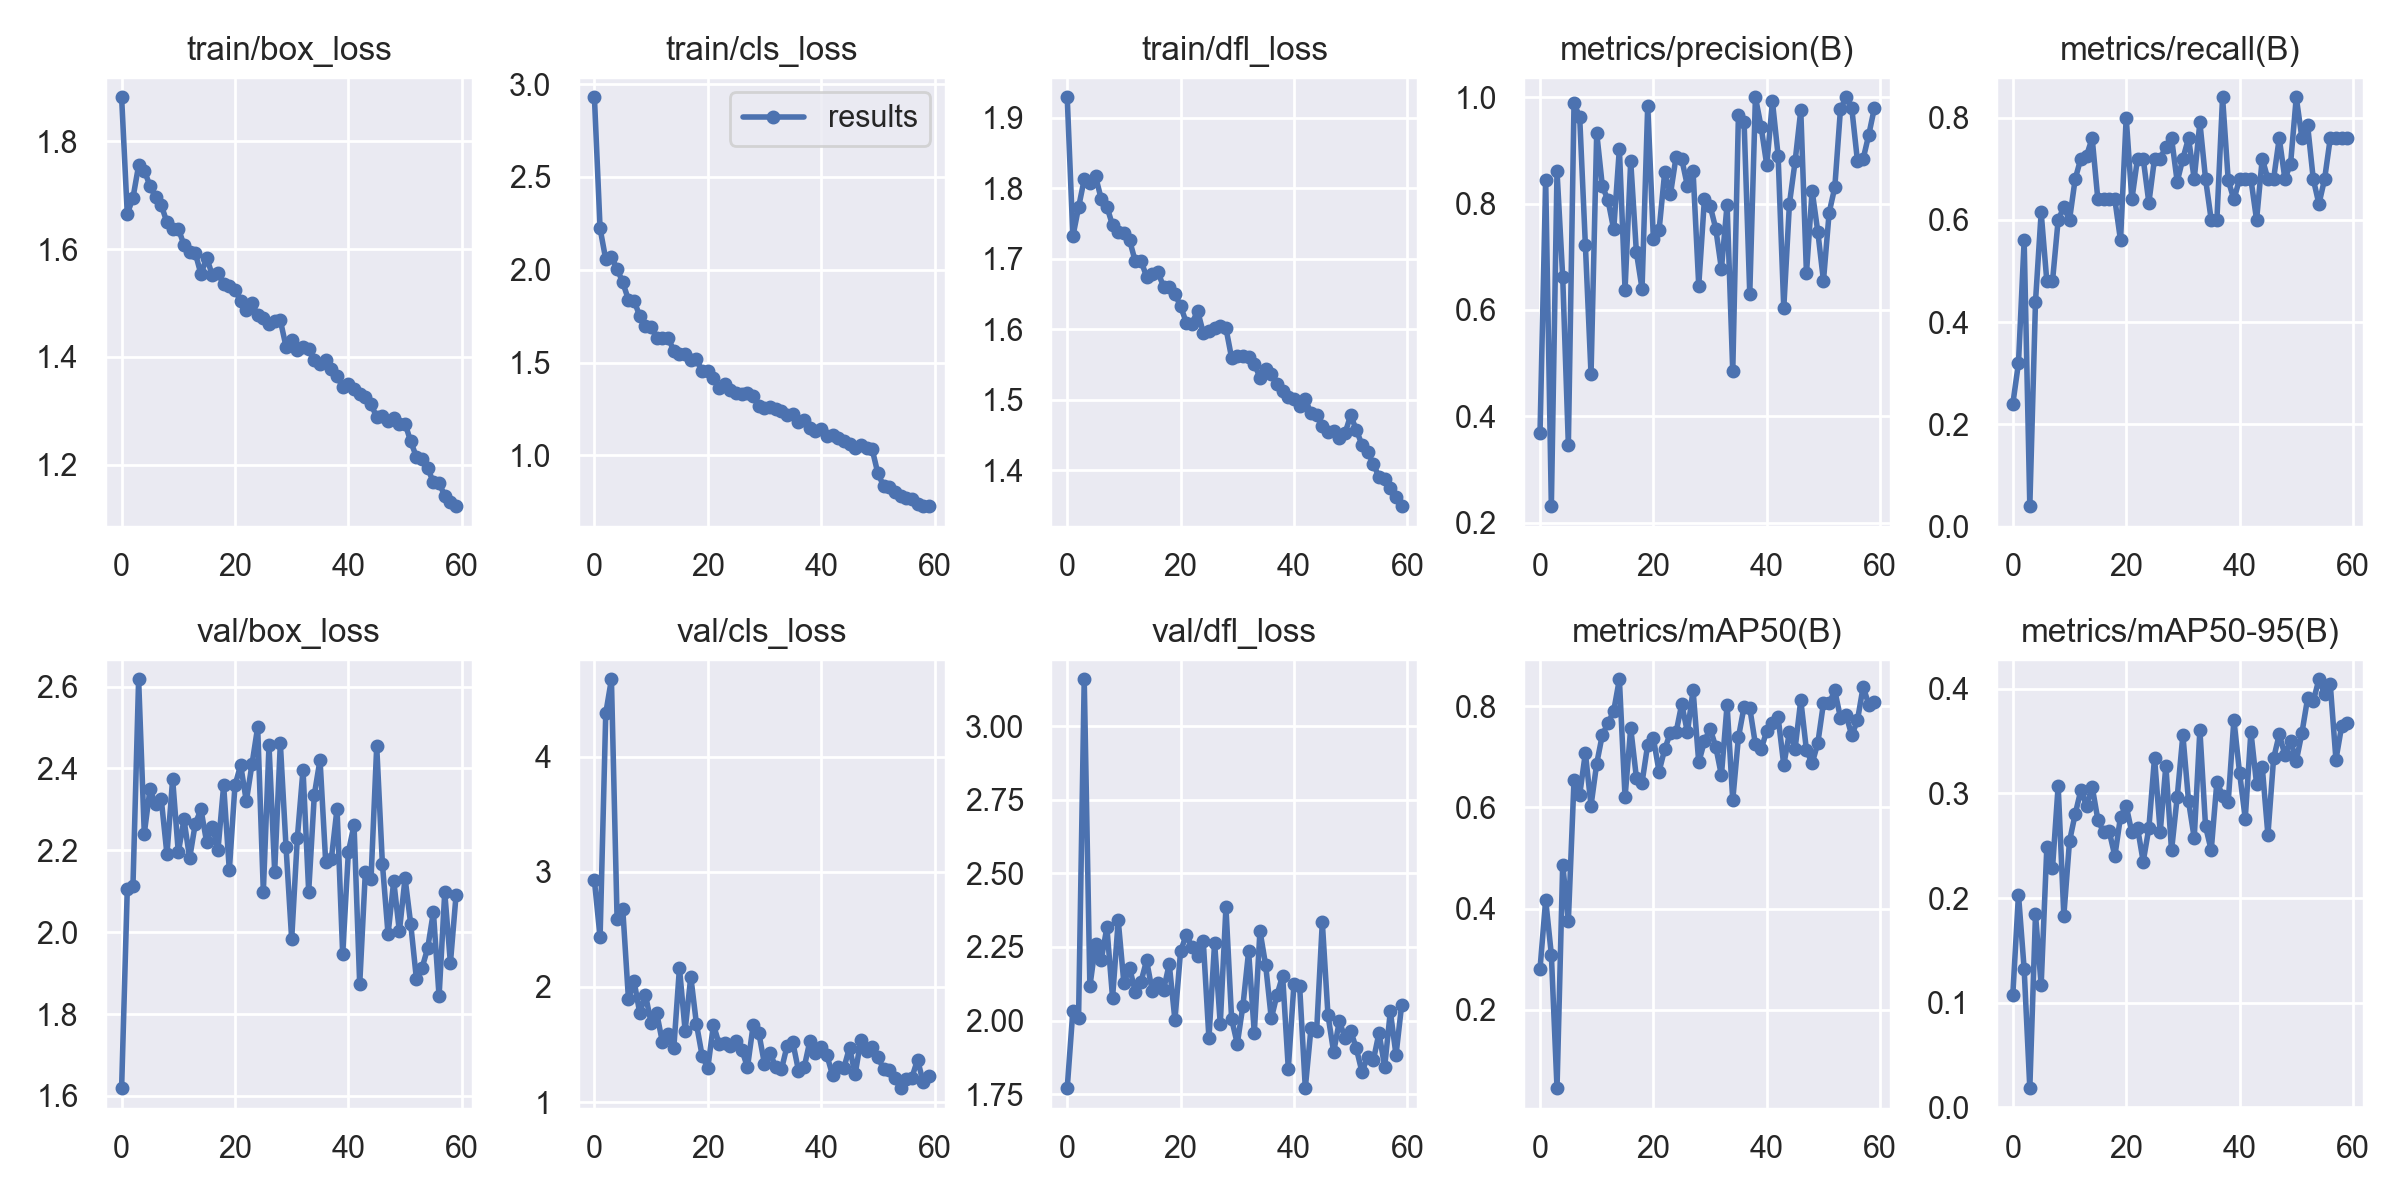

The table this chart was drawn from, first rows:
epoch, train/box_loss, train/cls_loss, train/dfl_loss, metrics/precision(B), metrics/recall(B), metrics/mAP50(B), metrics/mAP50-95(B), val/box_loss, val/cls_loss, val/dfl_loss, lr/pg0, lr/pg1, lr/pg2
0, 1.881, 2.929, 1.929, 0.3676, 0.24, 0.2808, 0.1077, 1.619, 2.925, 1.77, 0.07023, 0.003308, 0.003308
1, 1.665, 2.222, 1.732, 0.8444, 0.32, 0.4172, 0.2034, 2.105, 2.432, 2.034, 0.04012, 0.006531, 0.006531
2, 1.695, 2.056, 1.773, 0.2308, 0.56, 0.309, 0.1323, 2.112, 4.377, 2.007, 0.009902, 0.009645, 0.009645
3, 1.755, 2.068, 1.813, 0.8604, 0.04, 0.04535, 0.01845, 2.618, 4.673, 3.159, 0.009505, 0.009505, 0.009505
4, 1.746, 2.006, 1.807, 0.6628, 0.44, 0.4869, 0.1845, 2.241, 2.591, 2.116, 0.009505, 0.009505, 0.009505
5, 1.717, 1.932, 1.817, 0.3463, 0.6146, 0.3761, 0.1168, 2.349, 2.676, 2.259, 0.00934, 0.00934, 0.00934
6, 1.696, 1.839, 1.785, 0.9888, 0.48, 0.6537, 0.2486, 2.312, 1.898, 2.206, 0.009175, 0.009175, 0.009175
7, 1.681, 1.833, 1.774, 0.9624, 0.48, 0.6247, 0.2284, 2.324, 2.05, 2.317, 0.00901, 0.00901, 0.00901
8, 1.649, 1.75, 1.748, 0.7225, 0.6, 0.7073, 0.3075, 2.19, 1.773, 2.077, 0.008845, 0.008845, 0.008845
9, 1.637, 1.695, 1.739, 0.4788, 0.625, 0.6034, 0.1832, 2.374, 1.933, 2.34, 0.00868, 0.00868, 0.00868
10, 1.638, 1.69, 1.737, 0.933, 0.6, 0.6863, 0.2542, 2.195, 1.687, 2.126, 0.008515, 0.008515, 0.008515
11, 1.608, 1.635, 1.727, 0.8326, 0.68, 0.7435, 0.2802, 2.275, 1.771, 2.18, 0.00835, 0.00835, 0.00835
12, 1.594, 1.633, 1.697, 0.8062, 0.72, 0.7658, 0.3028, 2.181, 1.519, 2.098, 0.008185, 0.008185, 0.008185
13, 1.592, 1.632, 1.698, 0.7514, 0.7256, 0.7903, 0.2883, 2.265, 1.587, 2.13, 0.00802, 0.00802, 0.00802
14, 1.553, 1.565, 1.675, 0.9034, 0.76, 0.8529, 0.3062, 2.3, 1.466, 2.204, 0.007855, 0.007855, 0.007855
15, 1.584, 1.548, 1.679, 0.638, 0.64, 0.6196, 0.275, 2.22, 2.166, 2.1, 0.00769, 0.00769, 0.00769
16, 1.552, 1.545, 1.681, 0.88, 0.64, 0.7568, 0.2629, 2.258, 1.621, 2.127, 0.007525, 0.007525, 0.007525
17, 1.555, 1.515, 1.661, 0.7086, 0.64, 0.6586, 0.2638, 2.201, 2.09, 2.105, 0.00736, 0.00736, 0.00736
18, 1.535, 1.518, 1.66, 0.6398, 0.64, 0.6488, 0.2402, 2.359, 1.679, 2.191, 0.007195, 0.007195, 0.007195
19, 1.531, 1.452, 1.65, 0.9845, 0.56, 0.724, 0.2777, 2.151, 1.402, 2.002, 0.00703, 0.00703, 0.00703
20, 1.525, 1.455, 1.633, 0.7326, 0.8, 0.736, 0.2879, 2.359, 1.297, 2.236, 0.006865, 0.006865, 0.006865
21, 1.503, 1.416, 1.61, 0.7496, 0.64, 0.6707, 0.2627, 2.408, 1.671, 2.291, 0.0067, 0.0067, 0.0067
22, 1.487, 1.364, 1.608, 0.8596, 0.72, 0.7149, 0.2671, 2.32, 1.505, 2.25, 0.006535, 0.006535, 0.006535
23, 1.501, 1.385, 1.626, 0.8171, 0.72, 0.7473, 0.2348, 2.41, 1.517, 2.219, 0.00637, 0.00637, 0.00637
24, 1.477, 1.351, 1.595, 0.8878, 0.6336, 0.748, 0.2668, 2.501, 1.485, 2.269, 0.006205, 0.006205, 0.006205
25, 1.473, 1.338, 1.598, 0.8839, 0.72, 0.8039, 0.3341, 2.099, 1.532, 1.94, 0.00604, 0.00604, 0.00604
26, 1.461, 1.333, 1.602, 0.8332, 0.72, 0.7486, 0.263, 2.456, 1.456, 2.264, 0.005875, 0.005875, 0.005875
27, 1.466, 1.336, 1.605, 0.8609, 0.7434, 0.8315, 0.3265, 2.148, 1.302, 1.988, 0.00571, 0.00571, 0.00571
28, 1.468, 1.321, 1.602, 0.6458, 0.76, 0.6886, 0.2454, 2.461, 1.667, 2.385, 0.005545, 0.005545, 0.005545
29, 1.419, 1.267, 1.56, 0.8083, 0.6748, 0.7303, 0.2965, 2.209, 1.601, 2.005, 0.00538, 0.00538, 0.00538
30, 1.431, 1.254, 1.562, 0.7963, 0.72, 0.7555, 0.3556, 1.983, 1.33, 1.921, 0.005215, 0.005215, 0.005215
31, 1.413, 1.258, 1.562, 0.7529, 0.76, 0.7197, 0.2924, 2.231, 1.425, 2.051, 0.00505, 0.00505, 0.00505
32, 1.418, 1.249, 1.561, 0.677, 0.68, 0.6632, 0.2573, 2.397, 1.302, 2.235, 0.004885, 0.004885, 0.004885
33, 1.414, 1.237, 1.551, 0.7981, 0.7908, 0.8022, 0.3605, 2.099, 1.285, 1.957, 0.00472, 0.00472, 0.00472
34, 1.395, 1.219, 1.532, 0.4842, 0.68, 0.6144, 0.2684, 2.336, 1.491, 2.304, 0.004555, 0.004555, 0.004555
35, 1.388, 1.221, 1.544, 0.9666, 0.6, 0.7379, 0.2457, 2.421, 1.519, 2.189, 0.00439, 0.00439, 0.00439
36, 1.394, 1.181, 1.537, 0.9536, 0.6, 0.7987, 0.311, 2.172, 1.273, 2.007, 0.004225, 0.004225, 0.004225
37, 1.378, 1.189, 1.522, 0.6301, 0.84, 0.7963, 0.2977, 2.179, 1.301, 2.087, 0.00406, 0.00406, 0.00406
38, 1.365, 1.147, 1.512, 1, 0.6774, 0.7242, 0.2922, 2.302, 1.529, 2.152, 0.003895, 0.003895, 0.003895
39, 1.344, 1.132, 1.504, 0.9445, 0.64, 0.7147, 0.3702, 1.946, 1.43, 1.837, 0.00373, 0.00373, 0.00373
40, 1.349, 1.141, 1.502, 0.8724, 0.68, 0.7507, 0.3197, 2.196, 1.481, 2.124, 0.003565, 0.003565, 0.003565
41, 1.34, 1.105, 1.492, 0.9922, 0.68, 0.7665, 0.2759, 2.262, 1.409, 2.116, 0.0034, 0.0034, 0.0034
42, 1.331, 1.11, 1.501, 0.8902, 0.68, 0.7779, 0.3588, 1.873, 1.235, 1.771, 0.003235, 0.003235, 0.003235
43, 1.325, 1.095, 1.481, 0.6032, 0.6, 0.6833, 0.3089, 2.148, 1.301, 1.974, 0.00307, 0.00307, 0.00307
44, 1.313, 1.075, 1.478, 0.7998, 0.72, 0.7485, 0.3253, 2.131, 1.295, 1.966, 0.002905, 0.002905, 0.002905
45, 1.288, 1.059, 1.462, 0.8794, 0.68, 0.7161, 0.2603, 2.454, 1.473, 2.334, 0.00274, 0.00274, 0.00274
46, 1.29, 1.039, 1.455, 0.9754, 0.68, 0.8118, 0.3333, 2.168, 1.241, 2.018, 0.002575, 0.002575, 0.002575
47, 1.281, 1.056, 1.456, 0.6685, 0.76, 0.7126, 0.3562, 1.995, 1.544, 1.893, 0.00241, 0.00241, 0.00241
48, 1.286, 1.039, 1.446, 0.8241, 0.68, 0.6868, 0.3367, 2.125, 1.448, 1.997, 0.002245, 0.002245, 0.002245
49, 1.276, 1.032, 1.452, 0.7473, 0.7101, 0.7265, 0.3503, 2.002, 1.482, 1.942, 0.00208, 0.00208, 0.00208
50, 1.276, 0.9036, 1.478, 0.6548, 0.84, 0.8055, 0.3308, 2.132, 1.389, 1.965, 0.001915, 0.001915, 0.001915
51, 1.243, 0.8369, 1.457, 0.7826, 0.76, 0.8052, 0.3578, 2.02, 1.292, 1.905, 0.00175, 0.00175, 0.00175
52, 1.215, 0.8313, 1.436, 0.8307, 0.7856, 0.8307, 0.3907, 1.886, 1.277, 1.825, 0.001585, 0.001585, 0.001585
53, 1.211, 0.8015, 1.426, 0.9776, 0.68, 0.7767, 0.388, 1.913, 1.205, 1.877, 0.00142, 0.00142, 0.00142
54, 1.194, 0.7819, 1.409, 1, 0.6311, 0.7817, 0.4089, 1.961, 1.121, 1.864, 0.001255, 0.001255, 0.001255
55, 1.167, 0.7723, 1.39, 0.979, 0.68, 0.7419, 0.3949, 2.05, 1.197, 1.958, 0.00109, 0.00109, 0.00109
56, 1.166, 0.7653, 1.388, 0.8798, 0.76, 0.7722, 0.4041, 1.843, 1.213, 1.843, 0.000925, 0.000925, 0.000925
57, 1.143, 0.7409, 1.375, 0.8839, 0.76, 0.8378, 0.3322, 2.097, 1.368, 2.031, 0.00076, 0.00076, 0.00076
58, 1.131, 0.7271, 1.361, 0.9297, 0.76, 0.803, 0.3639, 1.925, 1.173, 1.883, 0.000595, 0.000595, 0.000595
59, 1.123, 0.7266, 1.349, 0.9805, 0.76, 0.8075, 0.3668, 2.091, 1.226, 2.054, 0.00043, 0.00043, 0.00043
